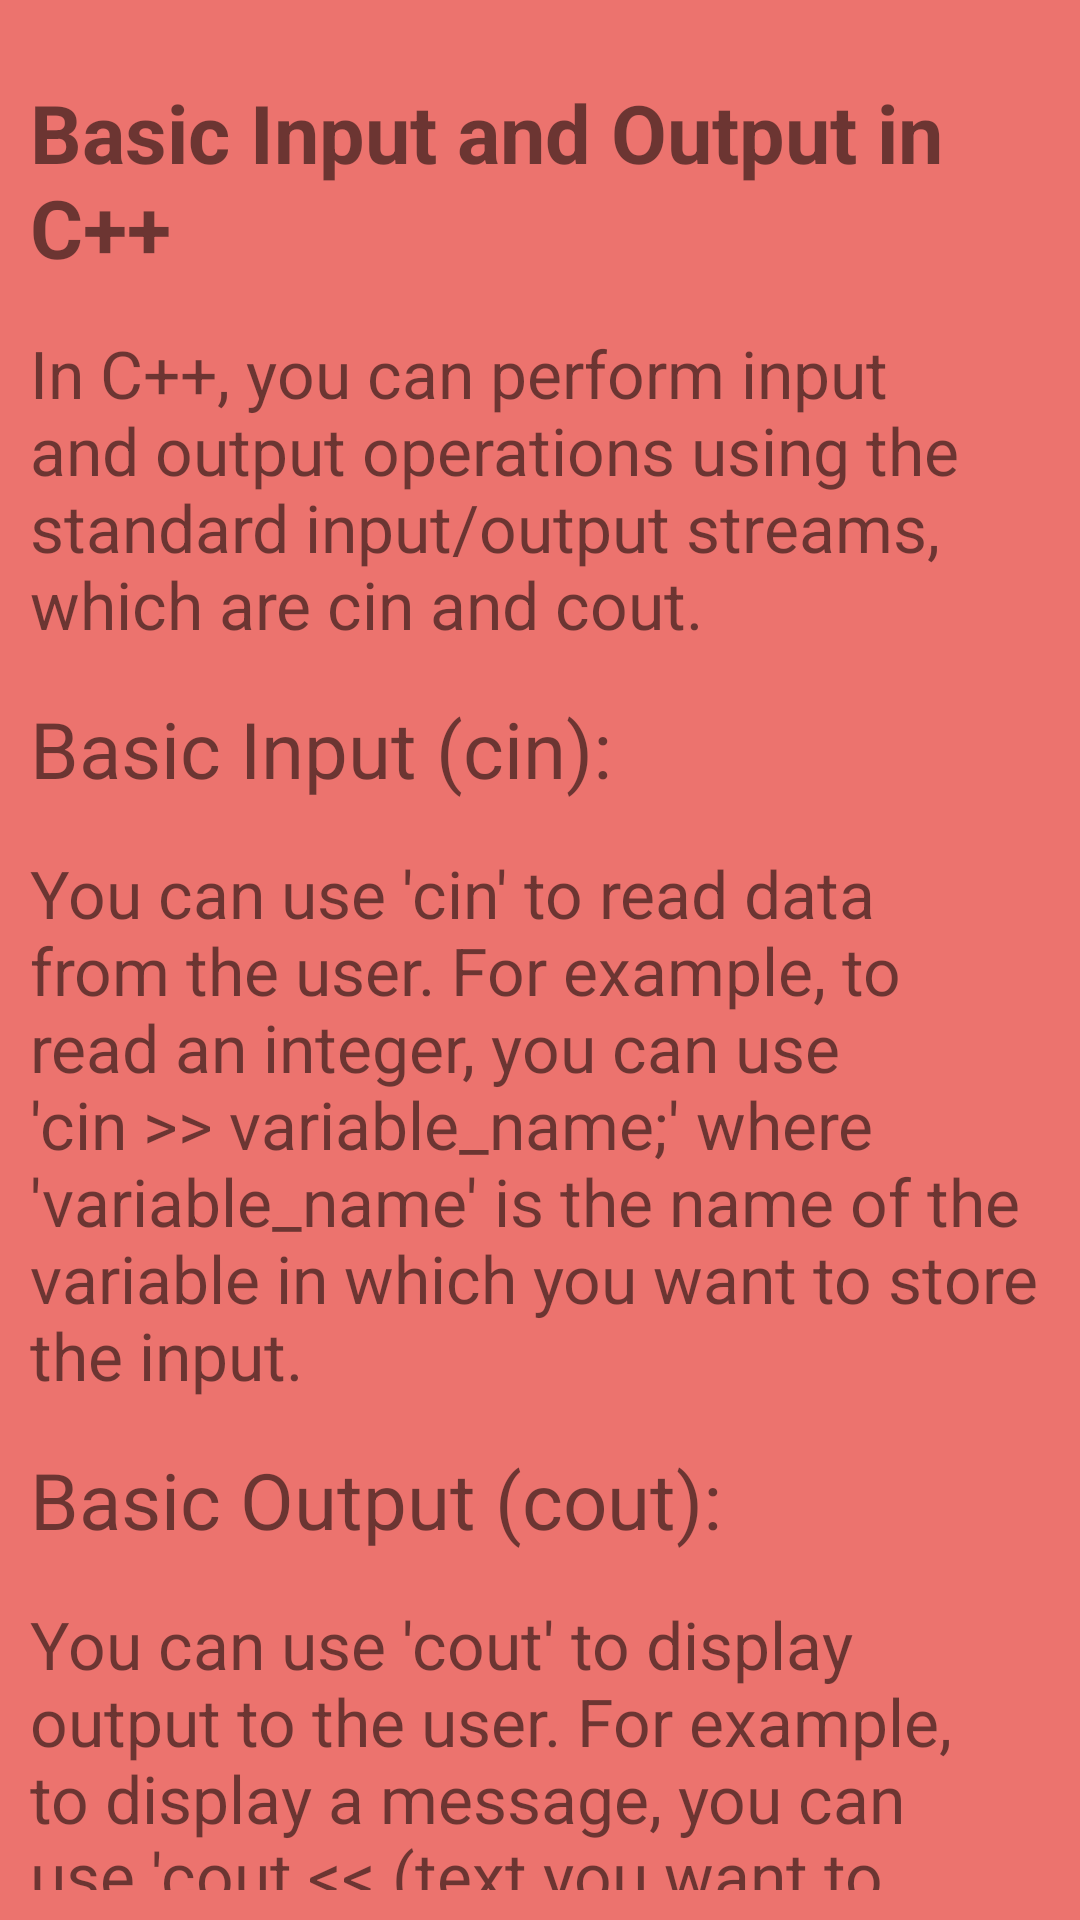

Produce the Android XML layout that renders to this screen, including the resource entries it uses.
<!-- AndroidManifest.xml: application theme Theme.MaterialComponents.Light.NoActionBar -->
<!-- res/layout/activity_input.xml -->
<?xml version="1.0" encoding="utf-8"?>
<androidx.constraintlayout.widget.ConstraintLayout xmlns:android="http://schemas.android.com/apk/res/android"
    xmlns:app="http://schemas.android.com/apk/res-auto"
    xmlns:tools="http://schemas.android.com/tools"
    android:layout_width="match_parent"
    android:layout_height="match_parent"
    tools:context=".chapter.one.Input"
    android:padding="10dp"
    android:background="#EC736E">

    <TextView
        android:id="@+id/textViewTitle"
        android:layout_width="wrap_content"
        android:layout_height="wrap_content"
        android:text="Basic Input and Output in C++"
        android:textSize="27sp"
        app:layout_constraintTop_toTopOf="parent"
        app:layout_constraintStart_toStartOf="parent"
        app:layout_constraintEnd_toEndOf="parent"
        android:layout_marginTop="16dp"
        android:textStyle="bold"/>

    <TextView
        android:id="@+id/textViewContent1"
        android:layout_width="0dp"
        android:layout_height="wrap_content"
        android:text="In C++, you can perform input and output operations using the standard input/output streams, which are cin and cout."
        android:textSize="22sp"
        app:layout_constraintTop_toBottomOf="@+id/textViewTitle"
        app:layout_constraintStart_toStartOf="parent"
        app:layout_constraintEnd_toEndOf="parent"
        android:layout_marginTop="16dp" />

    <TextView
        android:id="@+id/textViewContent2"
        android:layout_width="0dp"
        android:layout_height="wrap_content"
        android:text="Basic Input (cin):"
        android:textSize="26sp"
        app:layout_constraintTop_toBottomOf="@+id/textViewContent1"
        app:layout_constraintStart_toStartOf="parent"
        app:layout_constraintEnd_toEndOf="parent"
        android:layout_marginTop="16dp" />

    <TextView
        android:id="@+id/textViewContent3"
        android:layout_width="0dp"
        android:layout_height="wrap_content"
        android:text="You can use 'cin' to read data from the user. For example, to read an integer, you can use 'cin >> variable_name;' where 'variable_name' is the name of the variable in which you want to store the input."
        android:textSize="22sp"
        app:layout_constraintTop_toBottomOf="@+id/textViewContent2"
        app:layout_constraintStart_toStartOf="parent"
        app:layout_constraintEnd_toEndOf="parent"
        android:layout_marginTop="16dp" />

    <TextView
        android:id="@+id/textViewContent4"
        android:layout_width="0dp"
        android:layout_height="wrap_content"
        android:text="Basic Output (cout):"
        android:textSize="26sp"
        app:layout_constraintTop_toBottomOf="@+id/textViewContent3"
        app:layout_constraintStart_toStartOf="parent"
        app:layout_constraintEnd_toEndOf="parent"
        android:layout_marginTop="16dp" />

    <TextView
        android:id="@+id/textViewContent5"
        android:layout_width="0dp"
        android:layout_height="wrap_content"
        android:text="You can use 'cout' to display output to the user. For example, to display a message, you can use 'cout &lt;&lt; (text you want to show) ' or to display the value of a variable, use 'cout &lt;&lt; variable_name;'"
        android:textSize="22sp"
        app:layout_constraintTop_toBottomOf="@+id/textViewContent4"
        app:layout_constraintStart_toStartOf="parent"
        app:layout_constraintEnd_toEndOf="parent"
        android:layout_marginTop="16dp" />

</androidx.constraintlayout.widget.ConstraintLayout>
<!-- resources referenced by this layout -->
<resources>

</resources>
